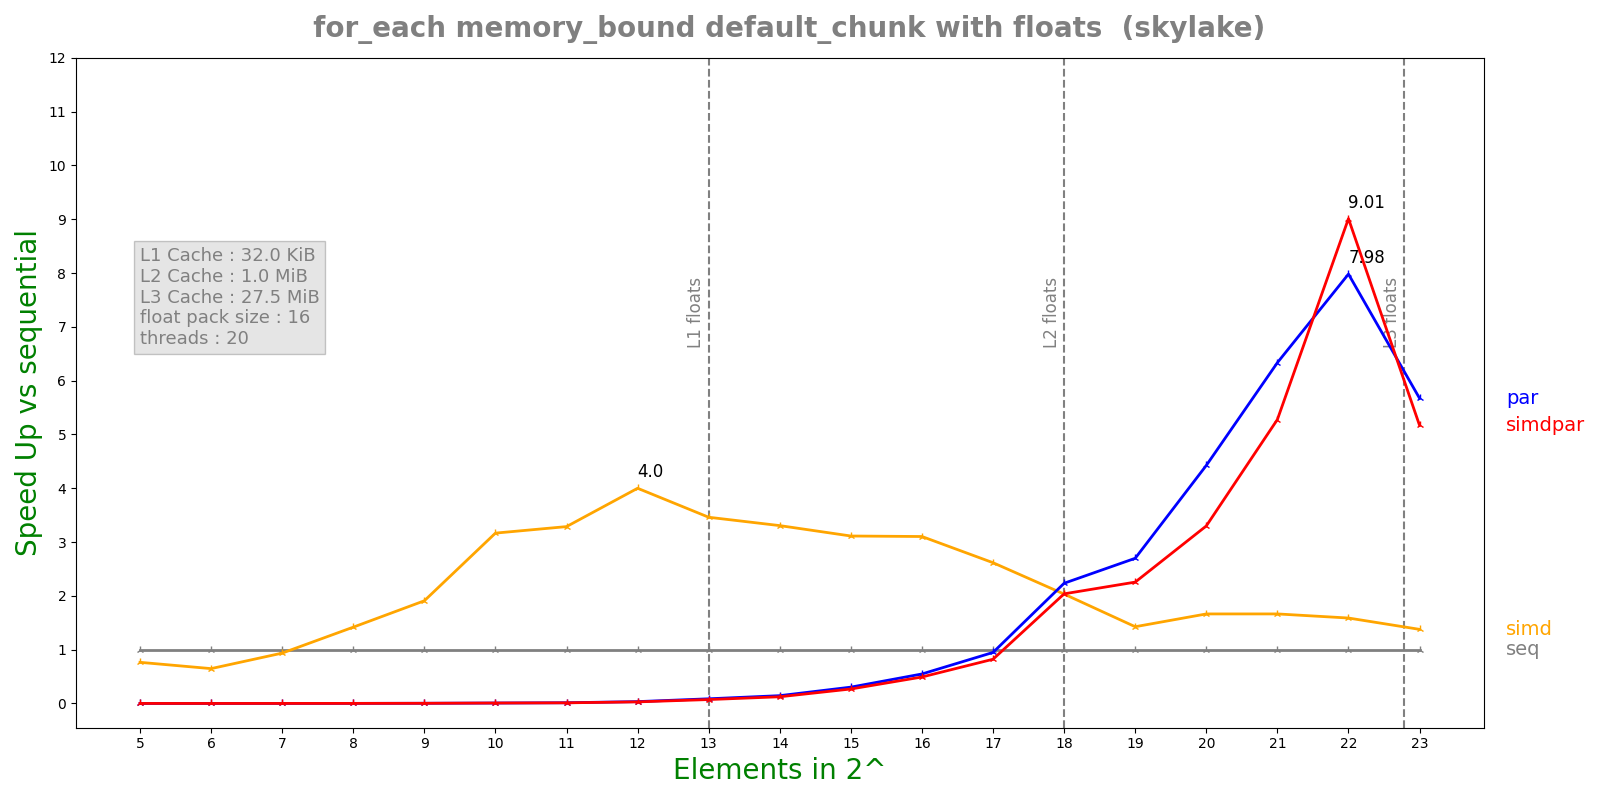

The file beside this chart, header and first rows:
n, lane, threads, seq, simd, par, simdpar
5, 16, 20, 3.428e-08, 4.48e-08, 0.000161, 3.34783e-05
6, 16, 20, 4.436e-08, 6.844e-08, 5.355e-05, 5.35643e-05
7, 16, 20, 6.732e-08, 7.188e-08, 5.37483e-05, 5.51612e-05
8, 16, 20, 1.1286e-07, 7.956e-08, 5.48814e-05, 5.96133e-05
9, 16, 20, 2.2538e-07, 1.1806e-07, 5.72067e-05, 6.02877e-05
10, 16, 20, 4.8892e-07, 1.544e-07, 5.75722e-05, 5.61614e-05
11, 16, 20, 7.794e-07, 2.3708e-07, 5.6665e-05, 6.31301e-05
12, 16, 20, 1.89788e-06, 4.7444e-07, 5.46773e-05, 6.32967e-05
13, 16, 20, 4.69068e-06, 1.35512e-06, 5.37813e-05, 6.41894e-05
14, 16, 20, 8.13312e-06, 2.46008e-06, 5.5894e-05, 6.50397e-05
15, 16, 20, 1.68688e-05, 5.41925e-06, 5.55257e-05, 6.25536e-05
16, 16, 20, 3.40679e-05, 1.09778e-05, 6.20971e-05, 6.92025e-05
17, 16, 20, 6.93217e-05, 2.64944e-05, 7.30619e-05, 8.42685e-05
18, 16, 20, 0.0001963, 9.65313e-05, 8.78328e-05, 9.6304e-05
19, 16, 20, 0.0002552, 0.0001788, 9.45468e-05, 0.0001131
20, 16, 20, 0.0005749, 0.0003454, 0.0001299, 0.0001742
21, 16, 20, 0.001099, 0.0006601, 0.0001735, 0.0002082
22, 16, 20, 0.002615, 0.001646, 0.0003277, 0.0002902
23, 16, 20, 0.00578, 0.004195, 0.001019, 0.001118
